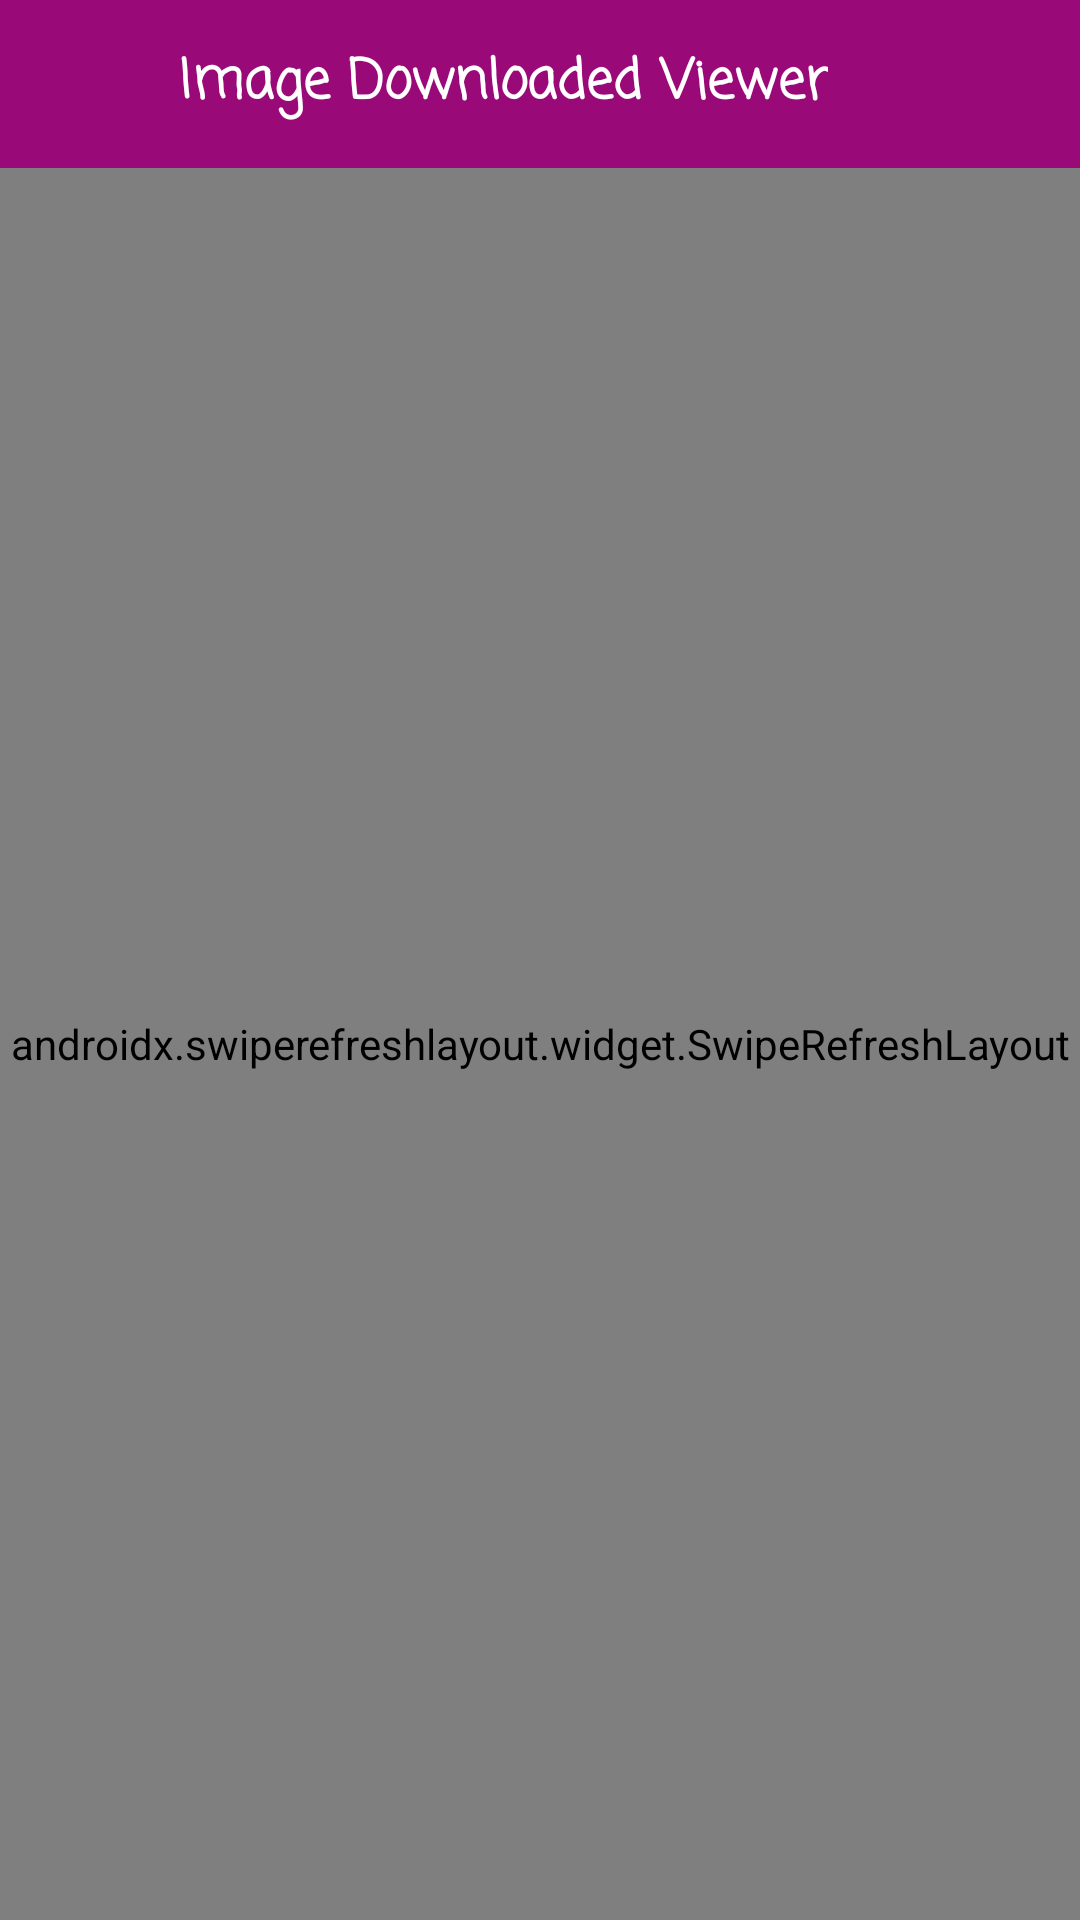

Here is an Android app screen rendered from its layout file. Give the layout XML and the strings, colors and styles it references.
<!-- AndroidManifest.xml: application theme Theme.ImageViewer -->
<!-- res/layout/activity_main.xml -->
<?xml version="1.0" encoding="utf-8"?>
<androidx.constraintlayout.widget.ConstraintLayout xmlns:android="http://schemas.android.com/apk/res/android"
    xmlns:app="http://schemas.android.com/apk/res-auto"
    xmlns:tools="http://schemas.android.com/tools"
    android:layout_width="match_parent"
    android:layout_height="match_parent"
    tools:context=".screens.main.MainActivity">

    <include
        android:id="@+id/toolbar_main"
        layout="@layout/include_toolbar"/>

    <androidx.swiperefreshlayout.widget.SwipeRefreshLayout
        android:id="@+id/swipe_main_body"
        android:layout_width="match_parent"
        android:layout_height="0dp"
        app:layout_constraintTop_toBottomOf="@+id/toolbar_main"
        app:layout_constraintBottom_toBottomOf="parent">
        <androidx.appcompat.widget.LinearLayoutCompat
            android:layout_width="match_parent"
            android:layout_height="match_parent">
            <androidx.constraintlayout.widget.ConstraintLayout
                android:id="@+id/constraint_body"
                android:visibility="gone"
                android:layout_width="match_parent"
                android:layout_height="match_parent">
                <androidx.appcompat.widget.LinearLayoutCompat
                    android:id="@+id/layout_text_image"
                    android:layout_width="match_parent"
                    android:layout_height="wrap_content"
                    android:orientation="horizontal"
                    android:gravity="center"
                    android:layout_marginTop="20dp"
                    app:layout_constraintTop_toTopOf="parent">
                    <com.airbnb.lottie.LottieAnimationView
                        app:lottie_autoPlay="true"
                        app:lottie_rawRes="@raw/image_load_pink"
                        app:lottie_loop="true"
                        android:layout_width="35dp"
                        android:layout_height="35dp" />
                    <androidx.appcompat.widget.AppCompatTextView
                        android:id="@+id/text_image_list"
                        style="@style/text_title"
                        android:text="@string/image_list"
                        android:textSize="20sp"
                        android:gravity="center"
                        android:layout_width="wrap_content"
                        android:layout_height="wrap_content" />
                    <com.airbnb.lottie.LottieAnimationView
                        app:lottie_autoPlay="true"
                        app:lottie_rawRes="@raw/image_load_pink"
                        app:lottie_loop="true"
                        android:layout_width="35dp"
                        android:layout_height="35dp" />
                </androidx.appcompat.widget.LinearLayoutCompat>

                <androidx.recyclerview.widget.RecyclerView
                    android:id="@+id/rv_track"
                    android:layout_width="0dp"
                    android:layout_height="0dp"
                    android:layout_marginTop="10dp"
                    android:layout_marginBottom="2dp"
                    app:layout_constraintBottom_toBottomOf="parent"
                    app:layout_constraintEnd_toEndOf="parent"
                    app:layout_constraintStart_toStartOf="parent"
                    app:layout_constraintTop_toBottomOf="@id/layout_text_image" />
            </androidx.constraintlayout.widget.ConstraintLayout>
            <include
                android:id="@+id/layout_no_data"
                android:visibility="gone"
                layout="@layout/include_no_data"/>
        </androidx.appcompat.widget.LinearLayoutCompat>
    </androidx.swiperefreshlayout.widget.SwipeRefreshLayout>
</androidx.constraintlayout.widget.ConstraintLayout>
<!-- res/layout/include_toolbar.xml (included above) -->
<?xml version="1.0" encoding="utf-8"?>
<com.google.android.material.appbar.AppBarLayout
    xmlns:android="http://schemas.android.com/apk/res/android"
    xmlns:app="http://schemas.android.com/apk/res-auto"
    android:id="@+id/app_bar"
    android:layout_width="match_parent"
    android:layout_height="wrap_content"
    android:background="@color/violet"
    android:theme="@style/ThemeOverlay.AppCompat.Dark.ActionBar">

    <androidx.appcompat.widget.Toolbar
        android:id="@+id/toolbar_app"
        android:layout_width="match_parent"
        android:layout_height="?attr/actionBarSize"
        app:navigationIcon="@drawable/ic_chev_left_white"
        app:popupTheme="@style/ThemeOverlay.AppCompat.Light" >
        <androidx.appcompat.widget.LinearLayoutCompat
            android:orientation="horizontal"
            android:gravity="center_horizontal"
            android:layout_width="match_parent"
            android:paddingEnd="20dp"
            android:paddingStart="0dp"
            android:layout_height="40dp">
            <androidx.appcompat.widget.AppCompatTextView
                android:id="@+id/toolbarTitle"
                android:text="@string/project_name"
                android:textSize="18sp"
                android:textColor="@color/white"
                style="@style/text_title"
                android:layout_marginEnd="20dp"
                android:layout_width="wrap_content"
                android:gravity="center"
                android:layout_height="match_parent"/>
        </androidx.appcompat.widget.LinearLayoutCompat>
    </androidx.appcompat.widget.Toolbar>
</com.google.android.material.appbar.AppBarLayout>
<!-- res/layout/include_no_data.xml (included above) -->
<?xml version="1.0" encoding="utf-8"?>
<androidx.appcompat.widget.LinearLayoutCompat xmlns:android="http://schemas.android.com/apk/res/android"
    xmlns:app="http://schemas.android.com/apk/res-auto"
    android:visibility="gone"
    android:layout_width="match_parent"
    android:layout_height="match_parent"
    android:orientation="vertical">
    <androidx.appcompat.widget.AppCompatTextView
        style="@style/text_title"
        android:layout_marginTop="10dp"
        android:gravity="center_horizontal"
        android:text="@string/no_data"
        android:layout_width="match_parent"
        android:layout_height="wrap_content"/>
    <androidx.appcompat.widget.AppCompatTextView
        style="@style/text_title"
        android:layout_marginTop="10dp"
        android:gravity="center_horizontal"
        android:text="@string/swipe_to_refresh"
        android:layout_width="match_parent"
        android:layout_height="wrap_content"/>
    <androidx.appcompat.widget.AppCompatImageView
        android:padding="100dp"
        android:src="@drawable/img_no_data"
        android:layout_width="match_parent"
        android:layout_height="match_parent"/>
</androidx.appcompat.widget.LinearLayoutCompat>
<!-- resources referenced by this layout -->
<resources>
  <color name="violet">#9a0978</color>
  <color name="white">#FFFFFFFF</color>
  <!-- drawable img_no_data: vector/xml drawable (drawable, 2097 chars, omitted) -->
  <string name="image_list">Image List</string>
  <string name="no_data">No Data Found</string>
  <string name="project_name">Image Downloaded Viewer</string>
  <string name="swipe_to_refresh">( Please swipe down to try again )</string>
  <style name="text_title">
          <item name="fontFamily">casual</item>
          <item name="android:textStyle">bold</item>
      </style>
  <style name="Theme.ImageViewer" parent="Theme.MaterialComponents.DayNight.NoActionBar">
          
          <item name="colorPrimary">@color/violet</item>
          <item name="colorPrimaryVariant">@color/pink_violet</item>
          <item name="colorOnPrimary">@color/white</item>
          
          <item name="colorSecondary">@color/pink</item>
          <item name="colorSecondaryVariant">@color/pink_violet</item>
          <item name="colorOnSecondary">@color/black</item>
          
          <item name="android:statusBarColor" tools:targetApi="l">?attr/colorPrimaryVariant</item>
          
      </style>
  <color name="pink_violet">#cf74ba</color>
  <color name="pink">#f98fe0</color>
  <color name="black">#FF000000</color>
</resources>
